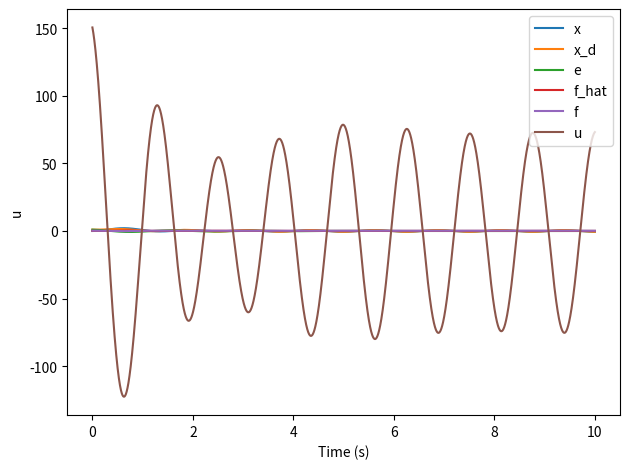

The script that saved this image:
import numpy as np
import matplotlib.pyplot as plt 

def calc_h(state):
    C = [0, 2, 4, 6, 8]
    b = 0.5
    h = np.zeros((5,1))
    i=0 
    for c in C: 
        hi = np.exp(-((np.abs(state-c))**2)/(2*(b**2)))
        h[i,0] = hi
        i += 1
    return h


# system parameters
A = B = D = 1
m = 5 
F = 1
a1 = A/m
a2 = - B/m
b2 = -F/m
c = D/m
# start condition
w_hat = np.array([[0.1], [0.2], [0.3], [0.4], [0.5]])
x = x_dot = x_dotdot = np.array([[0]])
x_d = np.array([[1]])
# simulation parameters
dt = 0.001 # s
t = 10 # s
num_steps =int(t/dt)
# reference signal parameters x_d_dot = -a*x_d + b*sin(w*dt)
a = 1
b = 3
w = 5
# controller parameters
gamma = 0.1
kp = 15
kd = 1
K = np.array([[kp],[kd]])
q11 , q12, q21, q22 = 10 , 1, 1, 5 
p12 = q11 / (2 * kp)
p22 = q22 / (2 * kd)
p11 = (q12+q21) / (2 * kp) + kd / (kp * p12) 
P = np.array([[p11,p12],[p12,p22]])

# for plot
x_vec = [None]*(num_steps+1)
x_vec[0] = x
x_d_vec = [None]*(num_steps+1)
x_d_vec[0] = x_d
f_hat_vec = [None]*(num_steps)
f_vec = [None]*(num_steps)
u_vec = [None]*(num_steps)


for step in range(num_steps):
    t = step*dt
    x_d_dot = b*np.sin(w*t) - a*x_d
    x_d_dotdot = -a*x_d_dot + b*w*np.cos(w*t)
    x_d = x_d + x_d_dot*dt
    x_d_vec[step+1] = x_d
    
    h = calc_h(x)
    E = np.array([[x_d[0,0] - x[0,0]],[x_d_dot[0,0] - x_dot[0,0]]])
    w_hat_dot = - (np.array([[gamma]]) @ E.T @ P @ np.array([[0],[1]])) * h 
    w_hat = w_hat + w_hat_dot@ np.array([[dt]])
    
    f_hat = w_hat.T @ h
    f_hat_vec[step] = f_hat

    # calculate control signal
    u = 1/c * (f_hat + x_d_dotdot + a1*x_dot + a2*x + K.T @ E)
    u_vec[step] = u 

    # state propagation
    x_dotdot = -a1*x_dot - a2*x -b2*np.cos(x) + c*u
    f_vec[step] = -b2*np.cos(x)
    x_dot = x_dot + x_dotdot*dt
    x = x + x_dot*dt

    x_vec[step+1] = x


x_vec = np.array(x_vec)
x_d_vec = np.array(x_d_vec)
f_hat_vec = np.array(f_hat_vec)
f_vec = np.array(f_vec)
u_vec = np.array(u_vec)

# plot x_d x
time = np.linspace(0, t, num_steps+1)
plt.plot(time, x_vec[:, 0, 0], label='x')
plt.plot(time, x_d_vec[:, 0, 0], label='x_d')
plt.xlabel('Time (s)')
plt.ylabel('x [m]')
plt.legend()
plt.tight_layout()
plt.show()

#plot error x_d - x
time = np.linspace(0, t, num_steps+1)
plt.plot(time, x_d_vec[:, 0, 0] - x_vec[:, 0, 0], label='e')
plt.xlabel('Time (s)')
plt.ylabel('e [m]')
plt.legend()
plt.tight_layout()
plt.show()

time = np.linspace(0, t, num_steps)
plt.plot(time, f_hat_vec[:, 0, 0], label='f_hat')
plt.plot(time, f_vec[:, 0, 0], label='f')
plt.xlabel('Time (s)')
plt.ylabel('f')
plt.legend()
plt.tight_layout()
plt.show()

# plot control signal
plt.plot(time, u_vec[:, 0, 0], label='u')
plt.xlabel('Time (s)')
plt.ylabel('u')
plt.legend()
plt.tight_layout()
plt.show()

